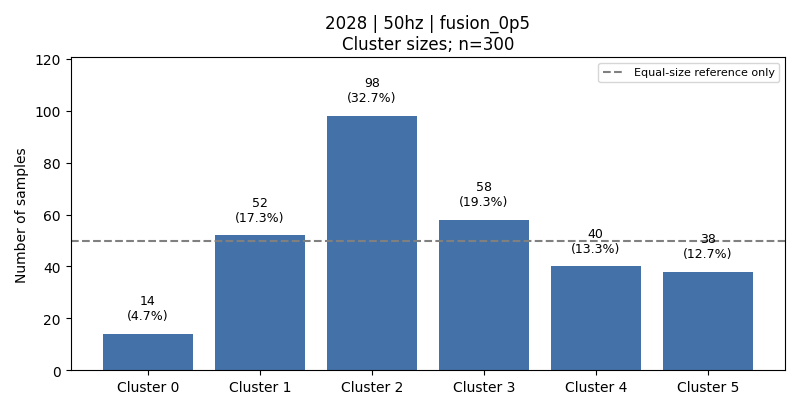

The data file committed next to this chart (first rows):
cluster, count, fraction, dominant_activity, dominant_activity_fraction
0, 14, 0.04667, 6, 0.9286
1, 52, 0.1733, 1, 0.6538
2, 98, 0.3267, 5, 0.5102
3, 58, 0.1933, 3, 0.6724
4, 40, 0.1333, 2, 0.55
5, 38, 0.1267, 6, 0.9737
